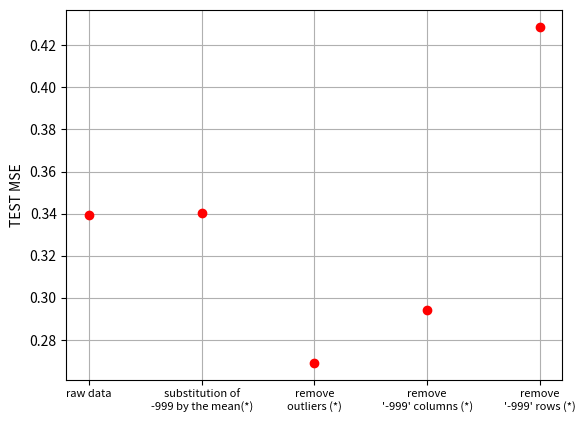

This figure's Python source: (Note: this script raises an exception after producing the figure.)
import matplotlib.pyplot as plt

def cross_validation_visualization_degree(degree, mse_tr, mse_te, lambda_, plot_name):
    """visualization the curves of mse_tr and mse_te."""

    plt.plot(degree, mse_tr, marker=".", label='train error ')
    plt.plot(degree, mse_te, marker=".", label='test error ')
    plt.xlabel("DEGREE")
    plt.ylabel("MSE")
    # plt.title(plot_name)
    plt.legend(loc=2)
    plt.grid(True)
    plt.savefig("../out/{}".format(plot_name), dpi=512)
    plt.close()


def cross_validation_visualization(lambdas, mse_tr, mse_te, degree, plot_name):
    """visualization the curves of mse_tr and mse_te."""

    plt.semilogx(lambdas, mse_tr, marker=".", label='train error ')
    plt.semilogx(lambdas, mse_te, marker=".", label='test error ')
    plt.xlabel("LAMBDAS")
    plt.ylabel("LOSS")
    # plt.title(plot_name)
    plt.legend(loc=2)
    plt.grid(True)
    plt.savefig("../out/{}".format(plot_name), dpi=512)
    plt.close()


def plot_what_I_want():
    plt.ylabel("TEST MSE")
    x = [0, 1.5, 3, 4.5, 6]
    plt.plot(x, [0.33957, 0.34051, 0.26918, 0.29433, 0.428788], 'ro')
    plt.xticks(x, ["raw data", "substitution of\n-999 by the mean(*)", "remove\noutliers (*)",
                   "remove\n'-999' columns (*)", \
                   "remove\n'-999' rows (*)"], fontsize=8)

    # plt.title("LOG. REGRESSION DATA PRE-PROCESS TEST LOSS COMPARISON")
    plt.grid(True)
    plt.savefig("../out/LEAST_SQUARES_DATA_PRE-PROCESS", dpi=512)

    plt.close()


def main():
    plot_what_I_want()


if __name__ == "__main__":
    main()
